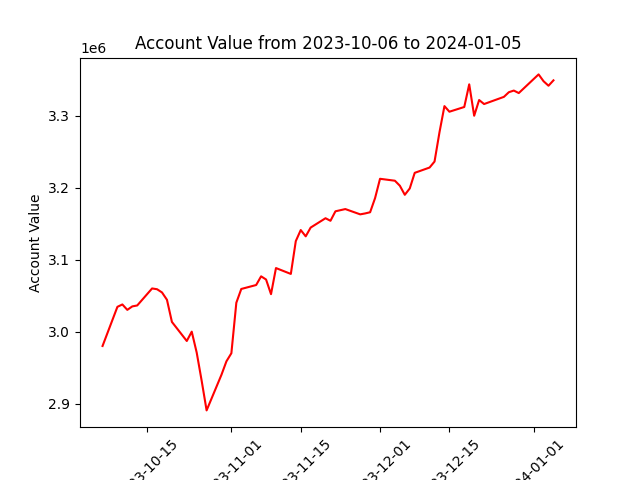

The data file committed next to this chart (first rows):
datadate, account_value
20231006, 2980089
20231009, 3034541
20231010, 3037859
20231011, 3030321
20231012, 3035145
20231013, 3036455
20231016, 3060119
20231017, 3059036
20231018, 3054549
20231019, 3044335
20231020, 3013553
20231023, 2987047
20231024, 3000028
20231025, 2970950
20231026, 2931848
20231027, 2890500
20231030, 2940067
20231031, 2958753
20231101, 2970012
20231102, 3040223
20231103, 3059399
20231106, 3064883
20231107, 3076973
20231108, 3072551
20231109, 3052165
20231110, 3088477
20231113, 3080306
20231114, 3125945
20231115, 3141346
20231116, 3132596
20231117, 3144793
20231120, 3157775
20231121, 3154231
20231122, 3167414
20231124, 3170520
20231127, 3163171
20231128, 3164455
20231129, 3166111
20231130, 3185785
20231201, 3212632
20231204, 3209948
20231205, 3202992
20231206, 3190360
20231207, 3199211
20231208, 3220911
20231211, 3228273
20231212, 3236605
20231213, 3277400
20231214, 3313716
20231215, 3305929
20231218, 3312499
20231219, 3344023
20231220, 3300321
20231221, 3322174
20231222, 3316593
20231226, 3326585
20231227, 3333057
20231228, 3335345
20231229, 3331859
20240102, 3357825
... 3 more rows
